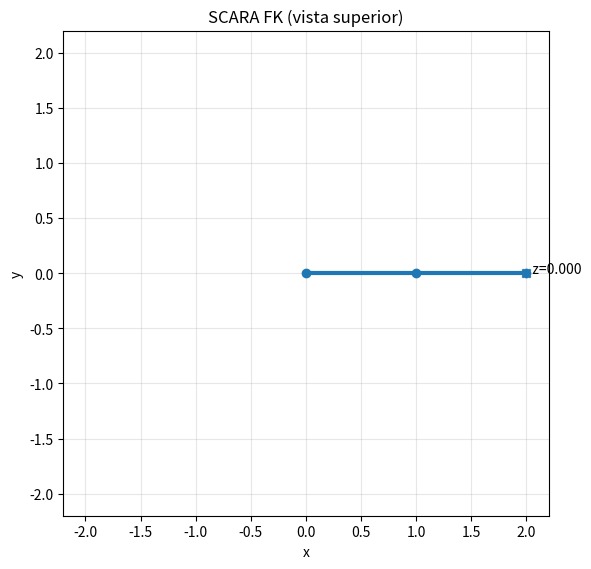

Recreate this plot in Python.
#!/usr/bin/env python3
import sys, json, math
import matplotlib
matplotlib.use('Agg')
import matplotlib.pyplot as plt

def deg2rad(a): return a*math.pi/180.0

def fk_scara(l1,l2,t1,t2,z):
    x1 = l1*math.cos(t1); y1 = l1*math.sin(t1)
    x2 = x1 + l2*math.cos(t1+t2); y2 = y1 + l2*math.sin(t1+t2)
    theta = t1 + t2
    return (0.0,0.0),(x1,y1),(x2,y2),theta

def main():
    try:
        p = json.loads(sys.stdin.read().strip() or "{}")
        l1 = float(p.get("l1", 1.0))
        l2 = float(p.get("l2", 1.0))
        t1 = float(p.get("t1", 0.0))
        t2 = float(p.get("t2", 0.0))
        z  = float(p.get("z",  0.0))
        units = (p.get("units") or "deg").lower()
        out   = p.get("out") or "scara.png"
    except Exception as e:
        sys.stderr.write(f"EBADJSON: {e}\n"); sys.exit(2)

    if l1 <= 0 or l2 <= 0:
        sys.stderr.write("EBADPARAMS:LENS l1,l2 must be > 0\n"); sys.exit(2)
    if units not in ("deg","rad"):
        sys.stderr.write("EBADPARAMS:UNITS units must be 'deg' or 'rad'\n"); sys.exit(2)

    if units == "deg":
        t1 = deg2rad(t1); t2 = deg2rad(t2)

    j0,j1,j2,theta = fk_scara(l1,l2,t1,t2,z)

    plt.figure(figsize=(6,6))
    plt.plot([j0[0],j1[0],j2[0]],[j0[1],j1[1],j2[1]], marker='o', linewidth=3)
    plt.scatter([j2[0]],[j2[1]], marker='x')
    r = l1 + l2; m = 0.1*r
    plt.xlim(-r-m, r+m); plt.ylim(-r-m, r+m)
    plt.gca().set_aspect('equal', adjustable='box'); plt.grid(True, alpha=0.3)
    plt.title("SCARA FK (vista superior)")
    plt.xlabel("x"); plt.ylabel("y"); plt.text(j2[0], j2[1], f"  z={z:.3f}", fontsize=10)
    plt.tight_layout(); plt.savefig(out, dpi=150)

    print(json.dumps({
        "img": out,
        "ee": {"x": j2[0], "y": j2[1], "z": z, "theta": theta},
        "units": {"angles": ("rad" if units=="rad" else "deg"), "z": "m"}
    }))

if __name__ == "__main__":
    main()
